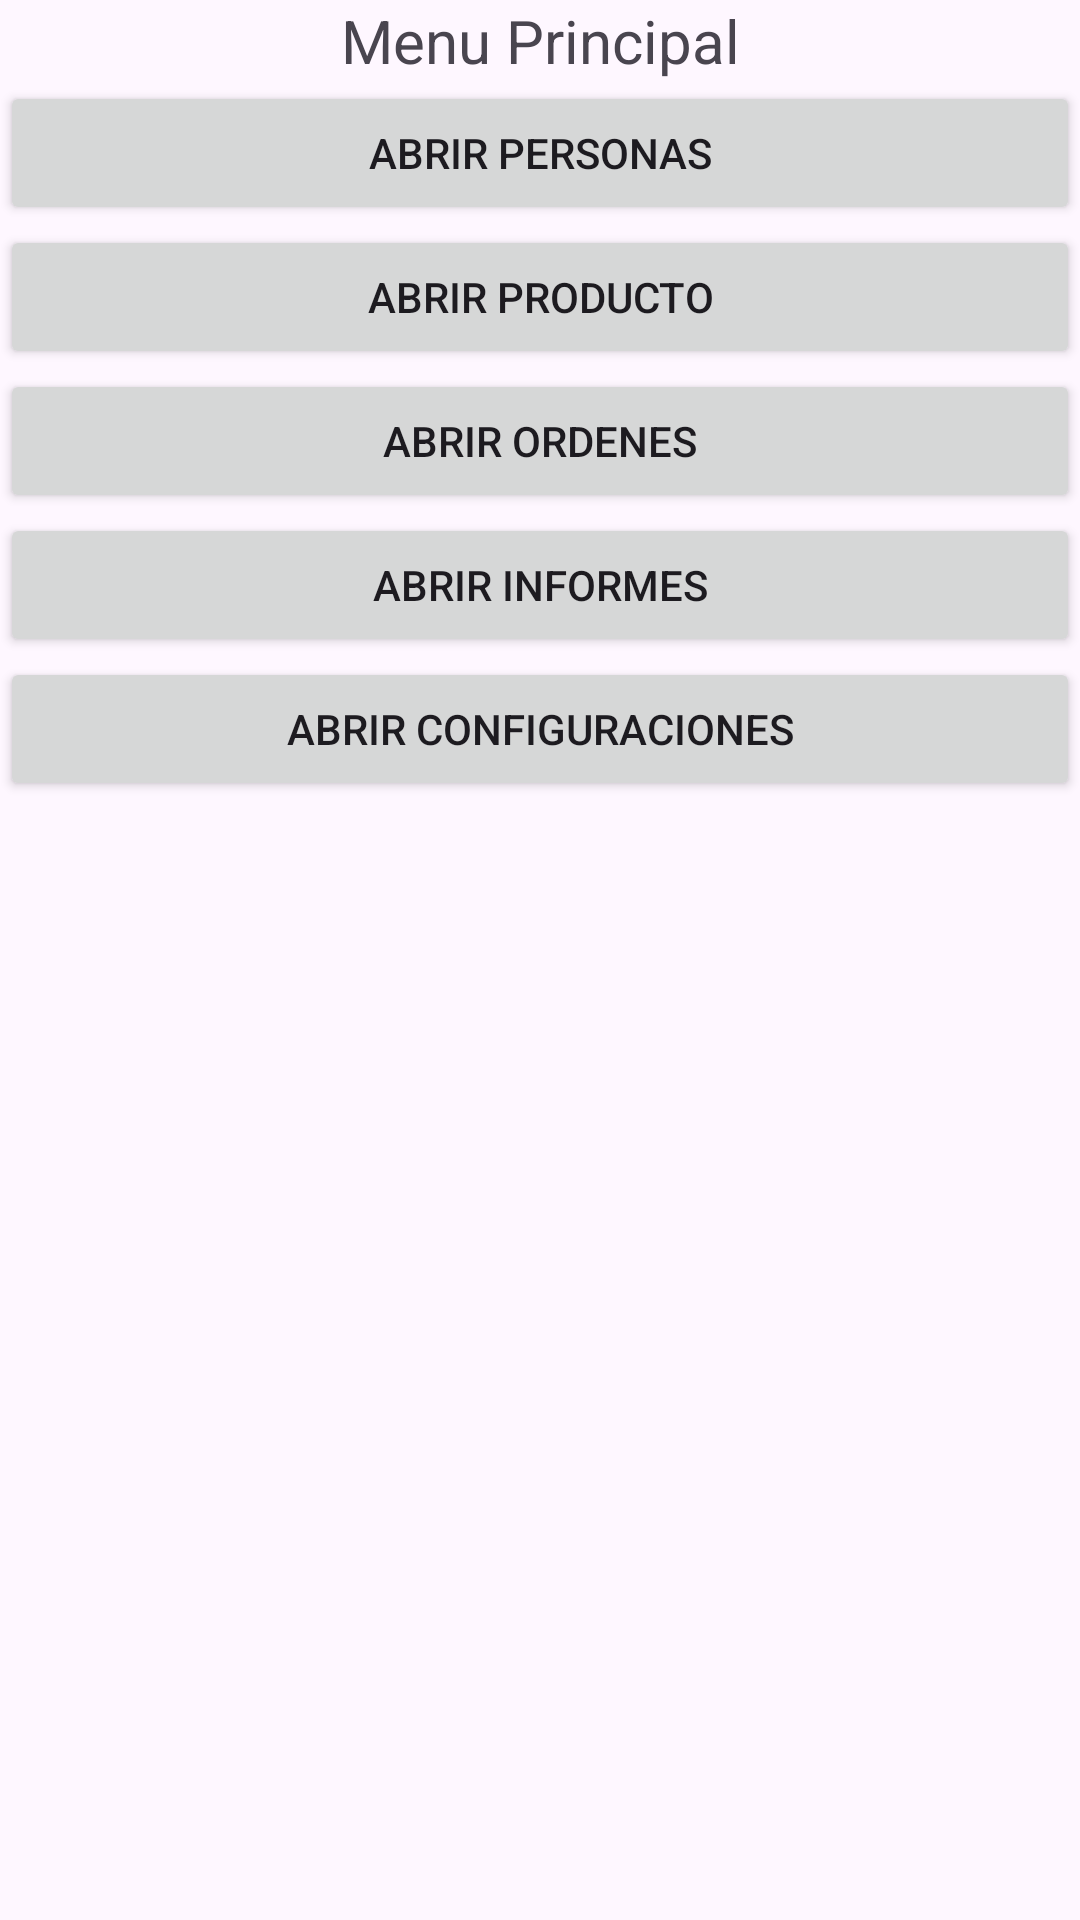

Here is an Android app screen rendered from its layout file. Give the layout XML and the strings, colors and styles it references.
<!-- AndroidManifest.xml: application theme Theme.Compcmiapplication -->
<!-- res/layout/activity_main.xml -->
<?xml version="1.0" encoding="utf-8"?>
<androidx.constraintlayout.widget.ConstraintLayout xmlns:android="http://schemas.android.com/apk/res/android"
    xmlns:app="http://schemas.android.com/apk/res-auto"
    xmlns:tools="http://schemas.android.com/tools"
    android:id="@+id/main"
    android:layout_width="match_parent"
    android:layout_height="match_parent"
    tools:context=".MainActivity">

    <LinearLayout
        android:layout_width="match_parent"
        android:layout_height="match_parent"
        android:orientation="vertical"
        tools:layout_editor_absoluteX="1dp"
        tools:layout_editor_absoluteY="1dp">

        <TextView
            android:id="@+id/textView"
            android:layout_width="match_parent"
            android:layout_height="wrap_content"
            android:textAlignment="center"
            android:textSize="20dp"
            android:text="Menu Principal" />

        <Button
            android:id="@+id/btnPersona"
            android:layout_width="match_parent"
            android:layout_height="wrap_content"
            android:text="Abrir Personas" />

        <Button
            android:id="@+id/btnProducto"
            android:layout_width="match_parent"
            android:layout_height="wrap_content"
            android:text="Abrir Producto" />

        <Button
            android:id="@+id/btnOrdenes"
            android:layout_width="match_parent"
            android:layout_height="wrap_content"
            android:text="Abrir Ordenes" />

        <Button
            android:id="@+id/btnInformes"
            android:layout_width="match_parent"
            android:layout_height="wrap_content"
            android:text="Abrir Informes" />

        <Button
            android:id="@+id/btnConfiguraciones"
            android:layout_width="match_parent"
            android:layout_height="wrap_content"
            android:text="Abrir Configuraciones" />
    </LinearLayout>
</androidx.constraintlayout.widget.ConstraintLayout>
<!-- resources referenced by this layout -->
<resources>
  <style name="Theme.Compcmiapplication" parent="Base.Theme.Compcmiapplication" />
  <style name="Base.Theme.Compcmiapplication" parent="Theme.Material3.DayNight.NoActionBar">
          
          
      </style>
</resources>
